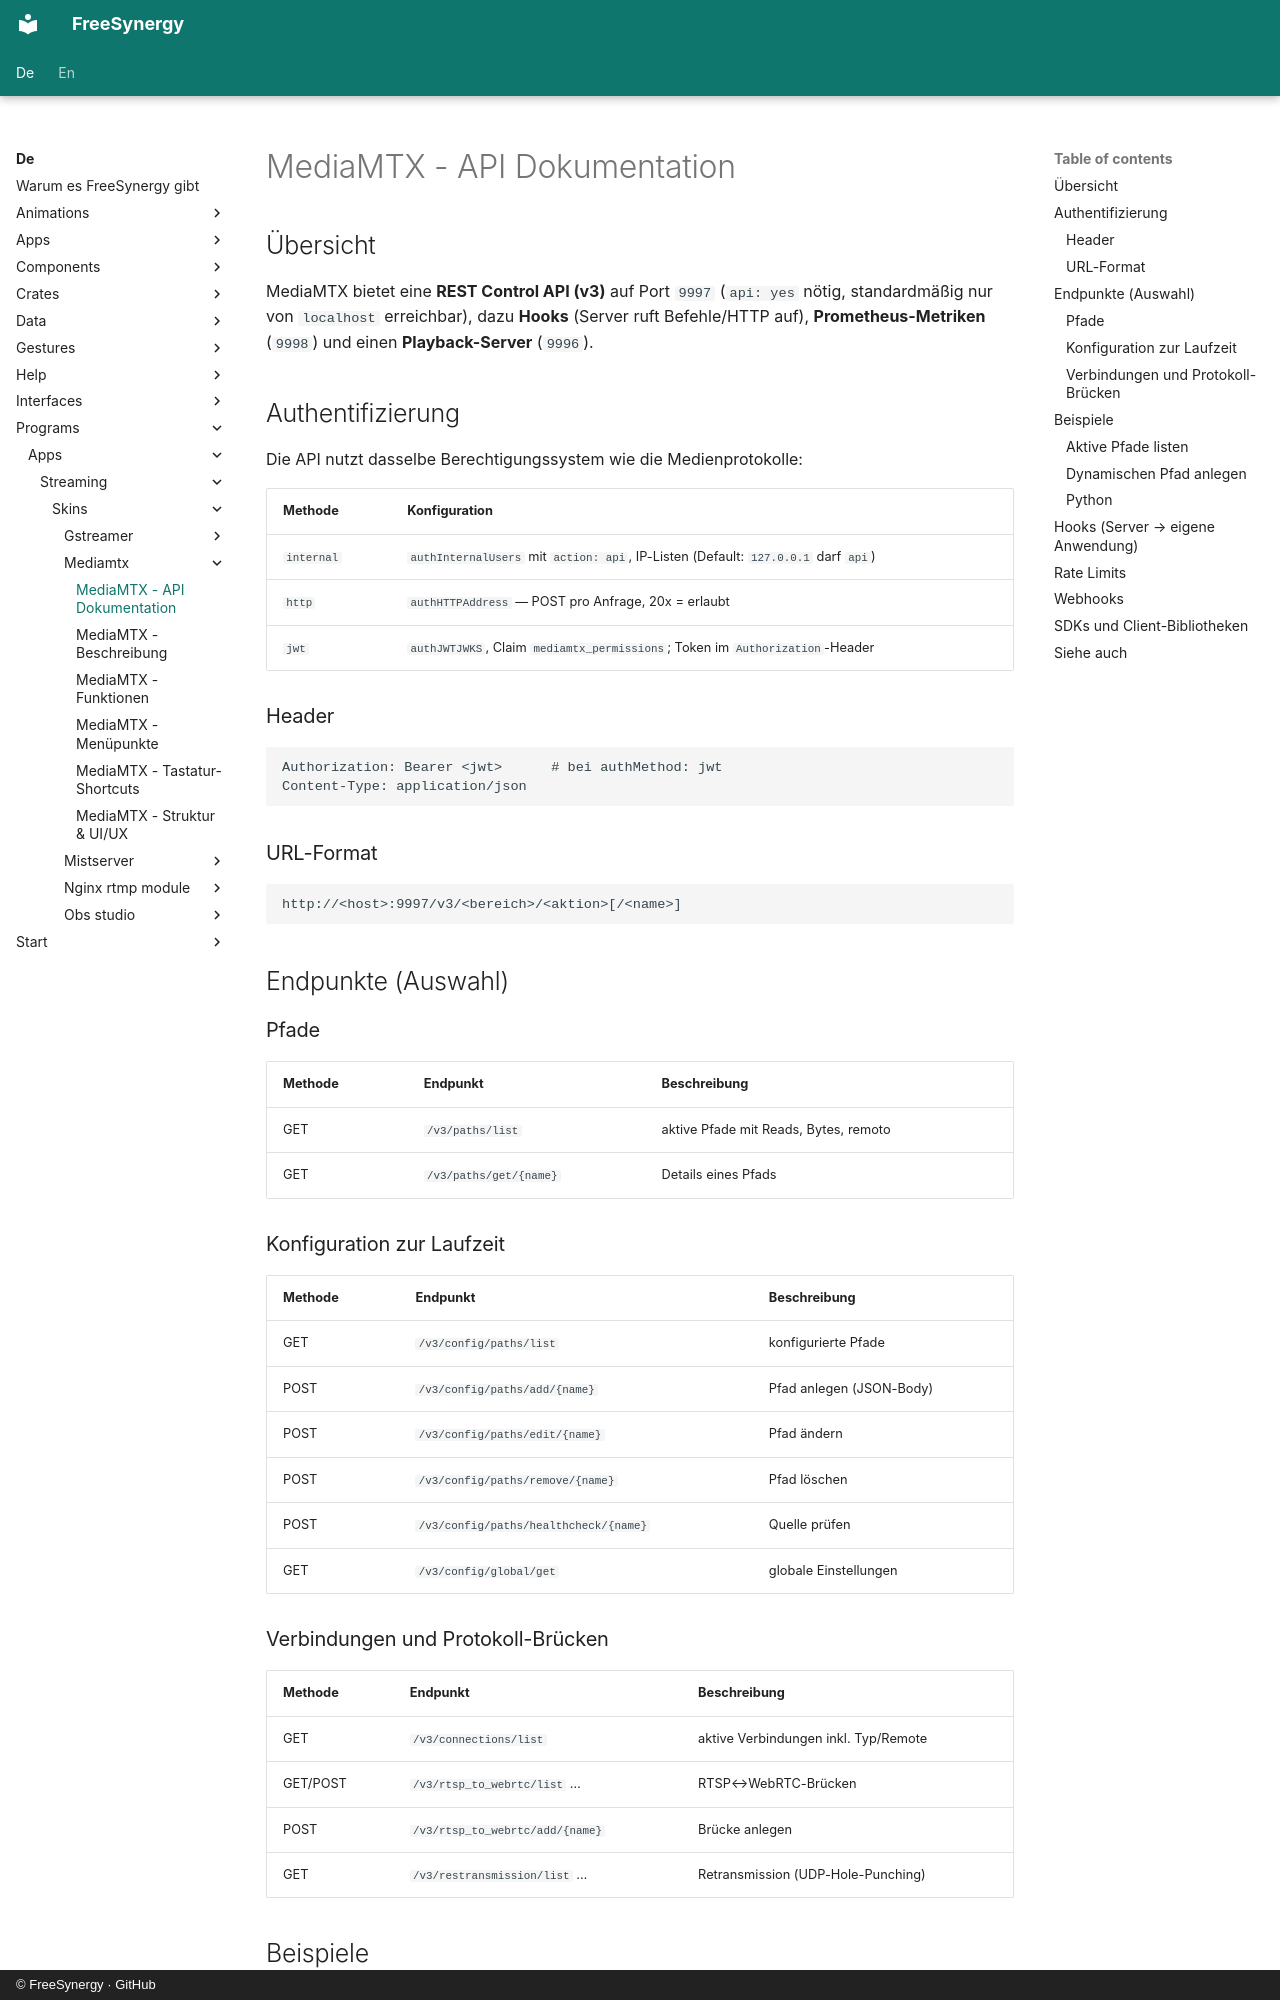

repository: FreeSynergy/fs-documentation · page: de/programs/apps/streaming/skins/mediamtx/api/index.html · generator: mkdocs · copyright: © FreeSynergy · GitHub

# MediaMTX - API Dokumentation

## Übersicht

MediaMTX bietet eine **REST Control API (v3)** auf Port `9997` (`api: yes` nötig, standardmäßig nur von `localhost` erreichbar), dazu **Hooks** (Server ruft Befehle/HTTP auf), **Prometheus-Metriken** (`9998`) und einen **Playback-Server** (`9996`).

## Authentifizierung

Die API nutzt dasselbe Berechtigungssystem wie die Medienprotokolle:

| Methode | Konfiguration |
|---------|---------------|
| `internal` | `authInternalUsers` mit `action: api`, IP-Listen (Default: `127.0.0.1` darf `api`) |
| `http` | `authHTTPAddress` — POST pro Anfrage, 20x = erlaubt |
| `jwt` | `authJWTJWKS`, Claim `mediamtx_permissions`; Token im `Authorization`-Header |

### Header

```
Authorization: Bearer <jwt>      # bei authMethod: jwt
Content-Type: application/json
```

### URL-Format

```
http://<host>:9997/v3/<bereich>/<aktion>[/<name>]
```

## Endpunkte (Auswahl)

### Pfade

| Methode | Endpunkt | Beschreibung |
|---------|----------|--------------|
| GET | `/v3/paths/list` | aktive Pfade mit Reads, Bytes, remoto |
| GET | `/v3/paths/get/{name}` | Details eines Pfads |

### Konfiguration zur Laufzeit

| Methode | Endpunkt | Beschreibung |
|---------|----------|--------------|
| GET | `/v3/config/paths/list` | konfigurierte Pfade |
| POST | `/v3/config/paths/add/{name}` | Pfad anlegen (JSON-Body) |
| POST | `/v3/config/paths/edit/{name}` | Pfad ändern |
| POST | `/v3/config/paths/remove/{name}` | Pfad löschen |
| POST | `/v3/config/paths/healthcheck/{name}` | Quelle prüfen |
| GET | `/v3/config/global/get` | globale Einstellungen |

### Verbindungen und Protokoll-Brücken

| Methode | Endpunkt | Beschreibung |
|---------|----------|--------------|
| GET | `/v3/connections/list` | aktive Verbindungen inkl. Typ/Remote |
| GET/POST | `/v3/rtsp_to_webrtc/list` … | RTSP↔WebRTC-Brücken |
| POST | `/v3/rtsp_to_webrtc/add/{name}` | Brücke anlegen |
| GET | `/v3/restransmission/list` … | Retransmission (UDP-Hole-Punching) |

## Beispiele
